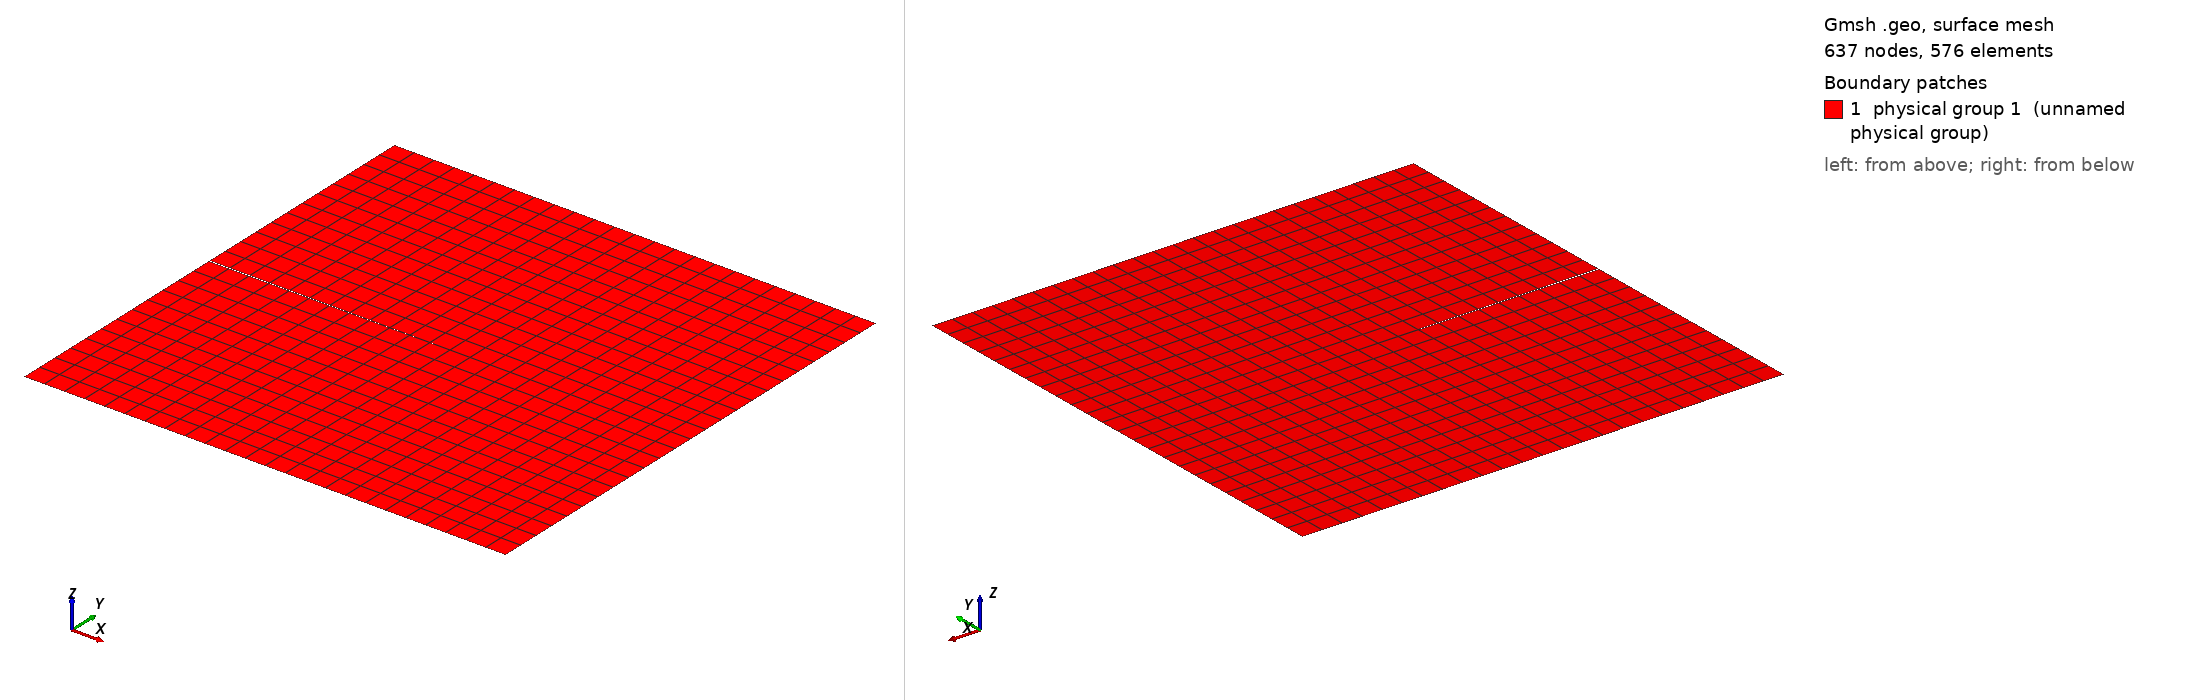

Gmsh geometry script, surface-meshed: 637 nodes, 576 surface elements. Boundary patches (legend numbers): 1 physical group 1 (unnamed physical group). Left view from above one corner, right view from below the opposite corner. Legend entries are the model's physical surfaces. The drawing asked Gmsh for element sizes between 1% and 20% of the model's largest extent; the script's own settings can give other sizes.

=== square_structured.geo (drawn) ===
/////////////////////////////////////////////////////////////////////////////////
/////////////////////      Variable Instructions        /////////////////////////
/////////////////////////////////////////////////////////////////////////////////
/********************************************************************************
      y ^
        |
        +--------------------------------+  
        |                 ^              |  
        |                 |              |  
        |                 Y2             |  
        |                 |              |  
        |                 |              |  
        |<-----X1---->|<--+--- X2 ------>|   
        |             |   |              |   
        +-----------  +   v              |    
2*delta              >+ ------           |    
        +-----------  +   ^              |    
        |                 |              |    
        |                 Y1             |    
        |                 |              |    
        |                 v              |    
        +--------------------------------+------------->  x
      O
 ********************************************************************************/


/////////////////////////////////////////////////////////////////////////////////
////////////////////////      Geometry Set-up        ////////////////////////////
/////////////////////////////////////////////////////////////////////////////////


X1 = 0.5;         // crack length
X2 = 0.5;         // uncracked length
Y1 = 0.5;         // height from bottom to the crack opening 
Y2 = 0.5;         // height from the crack opening to the top

lc = 4e-2;      // element size

delta = 0.001;    // 1/2 of crack opening at the left edge

/////////////////////////////////////////////////////////////////////////////////
////////////////////////      Geometry Generation    ////////////////////////////
/////////////////////////////////////////////////////////////////////////////////

nCrackEleX1 = Floor(X1/lc)+1;       // the number of element along X1
nCrackEleX2 = Floor(X2/lc)+1;       // the number of element along X2
nCrackEleY1 = Floor(Y1/lc)+1;       // the number of element along Y1
nCrackEleY2 = Floor(Y2/lc)+1;       // the number of element along Y2

L = X1+X2;    // the length of the plate
H = Y1+Y2;    // the height of the plate

Point(1) = {0, 0, 0, lc};
Point(2) = {X1, 0,  0, lc};
Point(3) = {L, 0,  0, lc};
Point(4) = {L, Y1,  0, lc};
Point(5) = {L, H,  0, lc};
Point(6) = {X1, H,  0, lc};
Point(7) = {0, H,  0, lc};
Point(8) = {0, Y1+delta,  0, lc};
Point(9) = {X1, Y1,  0, lc};
Point(10) = {0, Y1-delta,  0, lc};

Line(1) = {1, 2};
Line(2) = {2, 3};
Line(3) = {3, 4};
Line(4) = {4, 5};
Line(5) = {5, 6};
Line(6) = {6, 7};
Line(7) = {7, 8};
Line(8) = {8, 9};
Line(9) = {9, 10};
Line(10) = {10, 1};
Line(11) = {6, 9};
Line(12) = {9, 4};
Line(13) = {2, 9};


Curve Loop(1) = {1, 13, 9, 10};
Plane Surface(1) = {1};
Transfinite Surface{1} = {1, 2, 9, 10};

Curve Loop(2) = {2, 3, -12, -13};
Plane Surface(2) = {2};
Transfinite Surface{2} = {2, 3, 4, 9};

Curve Loop(3) = {4, 5, 11, 12};
Plane Surface(3) = {3};
Transfinite Surface{3} = {4, 5, 6, 9};

Curve Loop(4) = {6, 7, 8, -11};
Plane Surface(4) = {4};
Transfinite Surface{4} = {6, 7, 8, 9};


Transfinite Curve {1, 8, 9, 6} = nCrackEleX1 Using Progression 1;
Transfinite Curve {2, 5,   12} = nCrackEleX2 Using Progression 1;
Transfinite Curve {3, 10,  13} = nCrackEleY1 Using Progression 1;
Transfinite Curve {4, 7, 11} = nCrackEleY2 Using Progression 1;


Recombine Surface{1:4};


/////////////////////////////////////////////////////////////////////////////////
////////////////////////      Boundary conditions    ////////////////////////////
/////////////////////////////////////////////////////////////////////////////////

//Physical Curve("upper_edge", 14)  = {6, 5};
//Physical Curve("left_edge", 15)   = {7, 10};
//Physical Curve("crack_edge", 16)  = {8, 9};
//Physical Curve("bottom_edge", 17) = {1, 2};
//Physical Curve("right_edge", 18)  = {3, 4};
//Physical Curve(20) = {11, 13, 12};

/////////////////////////////////////////////////////////////////////////////////
////////////////////////       Material set-up       ////////////////////////////
/////////////////////////////////////////////////////////////////////////////////


Physical Surface(1) = {4, 3, 2, 1};
